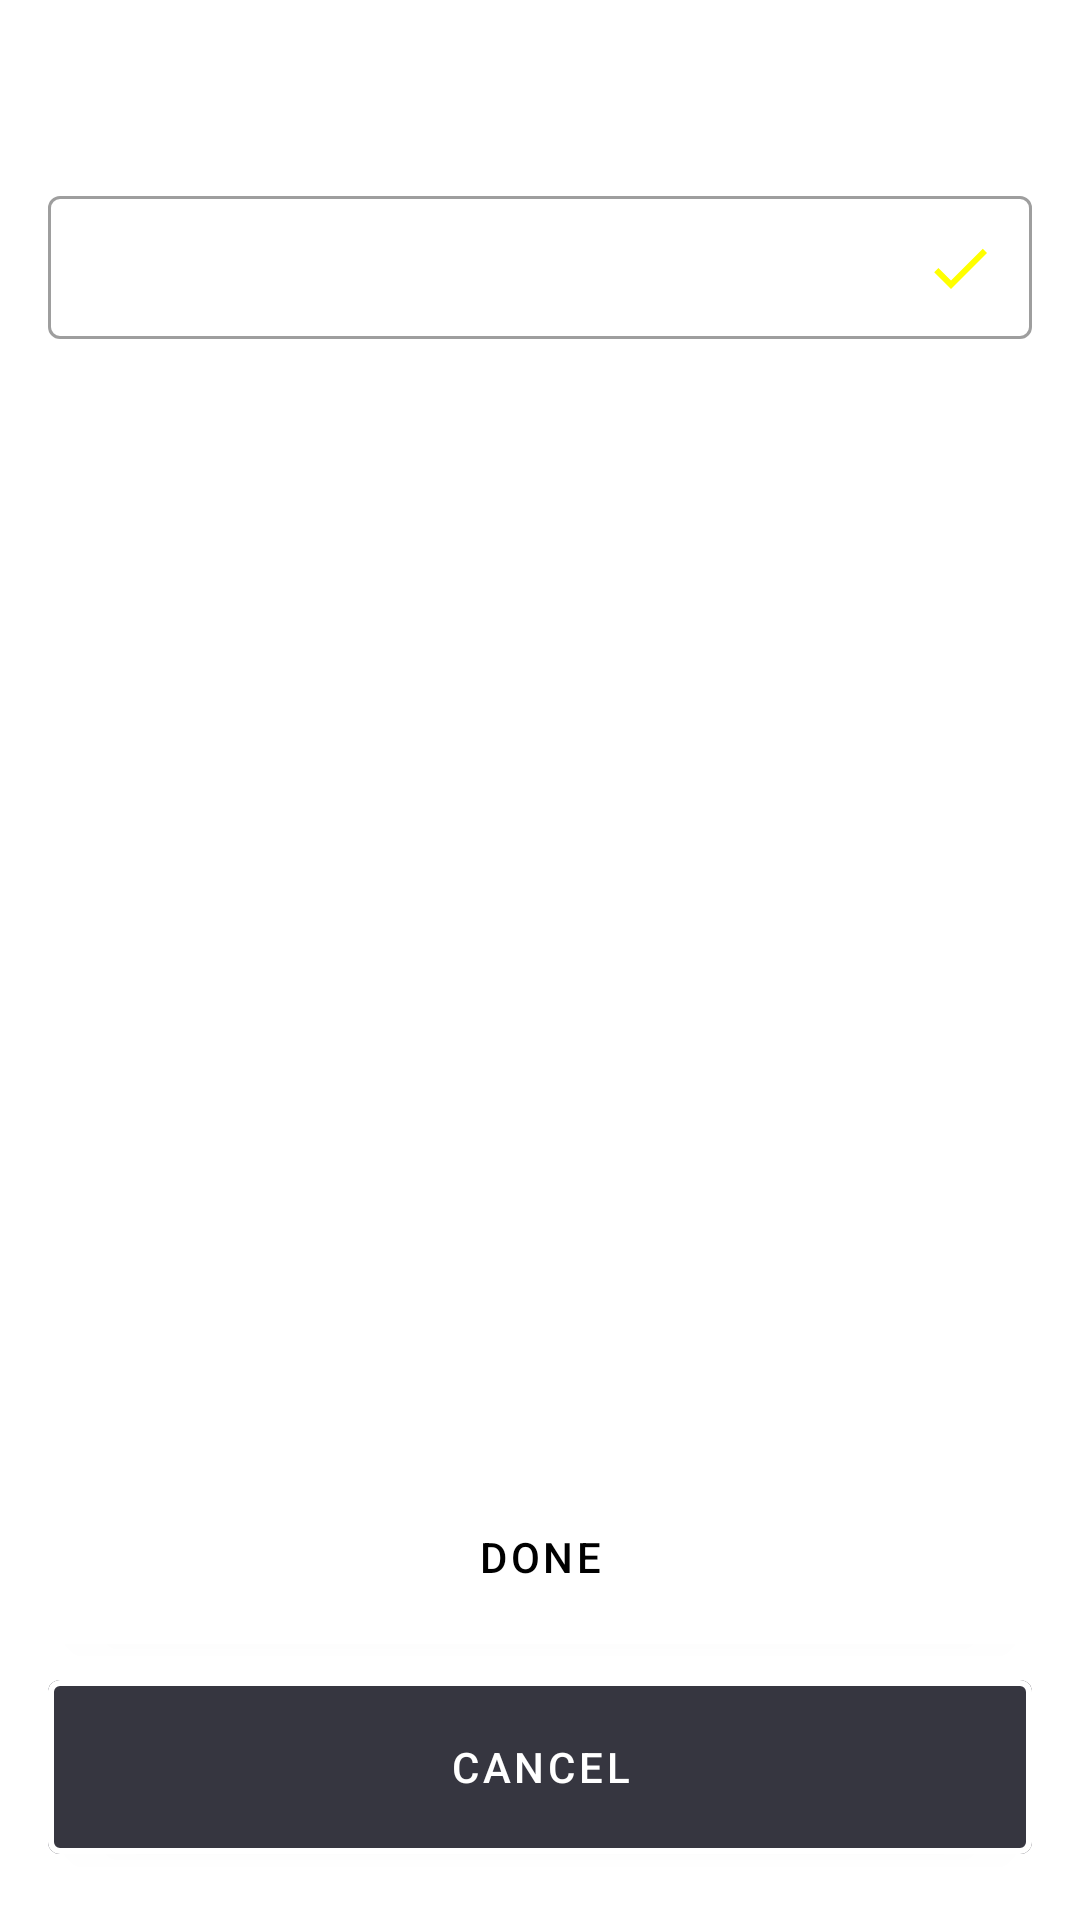

Write the Android layout XML for this screen, with the resource values it uses.
<!-- AndroidManifest.xml: application theme AppTheme -->
<!-- res/layout/tag_context_window.xml -->
<?xml version="1.0" encoding="utf-8"?>
<layout xmlns:android="http://schemas.android.com/apk/res/android"
    xmlns:app="http://schemas.android.com/apk/res-auto">

    <data>

        <import type="android.view.View" />

        <variable
            name="viewmodel"
            type="com.example.platys.tagcontext.ContextTagViewModel" />
    </data>

    <androidx.constraintlayout.widget.ConstraintLayout
        android:layout_width="match_parent"
        android:layout_height="match_parent">

        <com.google.android.material.textfield.TextInputLayout
            android:id="@+id/tlTag"
            android:layout_width="0dp"
            android:layout_height="@dimen/text_field_height"
            app:layout_constraintStart_toStartOf="parent"
            app:layout_constraintEnd_toEndOf="parent"
            app:layout_constraintTop_toTopOf="parent"
            android:layout_marginTop="@dimen/text_field_height"
            android:layout_marginStart="@dimen/standard_margin"
            android:layout_marginEnd="@dimen/standard_margin"
            app:endIconMode="custom"
            app:endIconTint="@color/splash_background"
            app:endIconDrawable="@drawable/ic_done"
            app:endIconContentDescription="@string/image_description"
            app:errorEnabled="true" >

            <com.google.android.material.textfield.TextInputEditText
                android:layout_width="match_parent"
                android:layout_height="wrap_content"
                android:inputType="text"
                android:singleLine="true" />

        </com.google.android.material.textfield.TextInputLayout>

        <ScrollView
            android:id="@+id/slInput"
            app:layout_constraintStart_toStartOf="parent"
            app:layout_constraintEnd_toEndOf="parent"
            app:layout_constraintTop_toBottomOf="@id/tlTag"
            app:layout_constraintBottom_toTopOf="@id/tvSuggestionLabel"
            android:layout_margin="@dimen/standard_margin"
            android:layout_width="0dp"
            android:layout_height="0dp"
            android:background="@drawable/border"
            >

            <com.google.android.material.chip.ChipGroup
                android:id="@+id/chipGroup"
                android:layout_width="match_parent"
                android:layout_height="wrap_content"
                app:layout_constraintStart_toStartOf="parent"
                app:layout_constraintEnd_toEndOf="parent"
                app:layout_constraintTop_toBottomOf="@id/tlTag"
                android:layout_marginStart="@dimen/standard_margin"
                android:layout_marginEnd="@dimen/standard_margin"
                android:layout_marginTop="@dimen/standard_margin" />
        </ScrollView>

        <TextView
            android:id="@+id/tvSuggestionLabel"
            android:layout_width="wrap_content"
            android:layout_height="wrap_content"
            app:layout_constraintStart_toStartOf="parent"
            android:layout_marginTop="@dimen/standard_margin"
            android:layout_marginStart="@dimen/standard_margin"
            app:layout_constraintBottom_toTopOf="@id/hsSuggestion"
            android:layout_marginBottom="@dimen/standard_margin"
            android:text="@string/suggestions"
            android:visibility="invisible"
            android:textColor="@color/colorAccent"
            android:fontFamily="sans-serif-condensed-light"
            style="@style/TextAppearance.MaterialComponents.Headline5" />

        <HorizontalScrollView
            android:id="@+id/hsSuggestion"
            android:layout_width="match_parent"
            android:layout_height="wrap_content"
            app:layout_constraintStart_toStartOf="parent"
            app:layout_constraintEnd_toEndOf="parent"
            app:layout_constraintBottom_toTopOf="@id/tagButton"
            android:layout_marginStart="@dimen/standard_margin"
            android:layout_marginEnd="@dimen/standard_margin">

            <com.google.android.material.chip.ChipGroup
                android:visibility="invisible"
                android:id="@+id/cgSuggestion"
                app:singleLine="true"
                android:layout_width="0dp"
                android:layout_height="match_parent"/>

        </HorizontalScrollView>

        <com.google.android.material.button.MaterialButton
            android:id="@+id/tagButton"
            android:layout_width="0dp"
            android:layout_height="@dimen/tag_fragment_circle_radius"
            app:layout_constraintStart_toStartOf="parent"
            app:layout_constraintEnd_toEndOf="parent"
            android:layout_marginStart="@dimen/standard_margin"
            android:layout_marginEnd="@dimen/standard_margin"
            app:layout_constraintBottom_toTopOf="@id/cancelButton"
            android:layout_marginTop="@dimen/standard_margin"
            android:text="@string/done"
            android:textColor="@android:color/black"
            android:backgroundTint="@color/colorAccent"
            android:gravity="center"
            />

        <com.google.android.material.button.MaterialButton
            android:id="@+id/cancelButton"
            android:layout_width="0dp"
            android:layout_height="@dimen/tag_fragment_circle_radius"
            app:layout_constraintStart_toStartOf="parent"
            app:layout_constraintEnd_toEndOf="parent"
            app:layout_constraintBottom_toBottomOf="parent"
            android:layout_margin="@dimen/standard_margin"
            app:strokeColor="@color/colorAccent"
            app:strokeWidth="@dimen/splash_loader_height"
            android:text="@string/cancel"
            android:textColor="@color/colorAccent"
            android:onClick="@{() -> viewmodel.tagWindowClosed()}"/>

    </androidx.constraintlayout.widget.ConstraintLayout>
</layout>
<!-- resources referenced by this layout -->
<resources>
  <color name="colorAccent">#FFFFFF</color>
  <color name="splash_background">#ffff00</color>
  <dimen name="splash_loader_height">2dp</dimen>
  <dimen name="standard_margin">16dp</dimen>
  <dimen name="tag_fragment_circle_radius">70dp</dimen>
  <dimen name="text_field_height">60dp</dimen>
  <!-- drawable border (drawable) -->
  <?xml version="1.0" encoding="utf-8"?>
  <shape xmlns:android="http://schemas.android.com/apk/res/android"
      android:shape="rectangle">
      <solid
          android:color="@android:color/transparent"/>
      <stroke
          android:width="2dp"
          android:color="#88FFFFFF"
          />
  </shape>
  <!-- drawable ic_done (drawable) -->
  <vector xmlns:android="http://schemas.android.com/apk/res/android"
      android:width="24dp"
      android:height="24dp"
      android:viewportWidth="24"
      android:viewportHeight="24">
    <path
        android:fillColor="@color/splash_background"
        android:pathData="M9,16.2L4.8,12l-1.4,1.4L9,19 21,7l-1.4,-1.4L9,16.2z"/>
  </vector>
  <string name="cancel">Cancel</string>
  <string name="done">Done</string>
  <string name="image_description">Image Description</string>
  <string name="suggestions">Suggestions</string>
  <style name="AppTheme" parent="Theme.MaterialComponents.DayNight.DarkActionBar">
          
          <item name="colorPrimary">@color/colorPrimary</item>
          <item name="colorPrimaryDark">@color/colorPrimaryDark</item>
          <item name="colorAccent">@color/splash_background</item>
          <item name="textInputStyle">@style/Widget.App.TextInputLayout</item>
          <item name="borderlessButtonStyle">@style/Widget.App.TextButton</item>
          <item name="materialButtonOutlinedStyle">@style/Widget.App.OutlinedButton</item>
          <item name="windowActionBar">false</item>
          <item name="windowNoTitle">true</item>
      </style>
  <color name="colorPrimary">#363640</color>
  <color name="colorPrimaryDark">#10101a</color>
  <style name="Widget.App.TextInputLayout" parent="Widget.MaterialComponents.TextInputLayout.OutlinedBox.Dense">
          <item name="materialThemeOverlay">@style/ThemeOverlay.App.TextInputLayout</item>
          <item name="shapeAppearance">@style/ShapeAppearance.MaterialComponents.SmallComponent</item>
          <item name="hintTextColor">?attr/colorSurface</item>
      </style>
  <style name="Widget.App.TextButton" parent="Widget.MaterialComponents.Button.TextButton">
          <item name="backgroundTint">@color/colorAccent</item>
          <item name="elevation">@dimen/card_elevation</item>
          <item name="materialThemeOverlay">@style/ThemeOverlay.App.Button.TextButton</item>
          <item name="shapeAppearance">@style/ShapeAppearance.MaterialComponents.SmallComponent</item>
      </style>
  <style name="Widget.App.OutlinedButton" parent="Widget.MaterialComponents.Button.OutlinedButton">
          <item name="strokeColor">@color/colorAccent</item>
          <item name="strokeWidth">@dimen/splash_loader_height</item>
          <item name="elevation">@dimen/card_elevation</item>
          <item name="materialThemeOverlay">@style/ThemeOverlay.App.Button.TextButton</item>
      </style>
  <style name="ThemeOverlay.App.TextInputLayout" parent="">
          <item name="colorPrimary">@color/colorAccent</item>
          <item name="colorSurface">@color/colorAccent</item>
          <item name="colorError">@color/error_color</item>
          <item name="textAppearanceSubtitle1">@style/TextAppearance.MaterialComponents.Subtitle1</item>
          <item name="textAppearanceCaption">@style/TextAppearance.MaterialComponents.Caption</item>
          <item name="editTextStyle">@style/Widget.MaterialComponents.TextInputEditText.OutlinedBox.Dense</item>
      </style>
  <dimen name="card_elevation">8dp</dimen>
  <style name="ThemeOverlay.App.Button.TextButton" parent="">
          <item name="colorPrimary">@color/colorAccent</item>
      </style>
  <color name="error_color">#E30425</color>
</resources>
